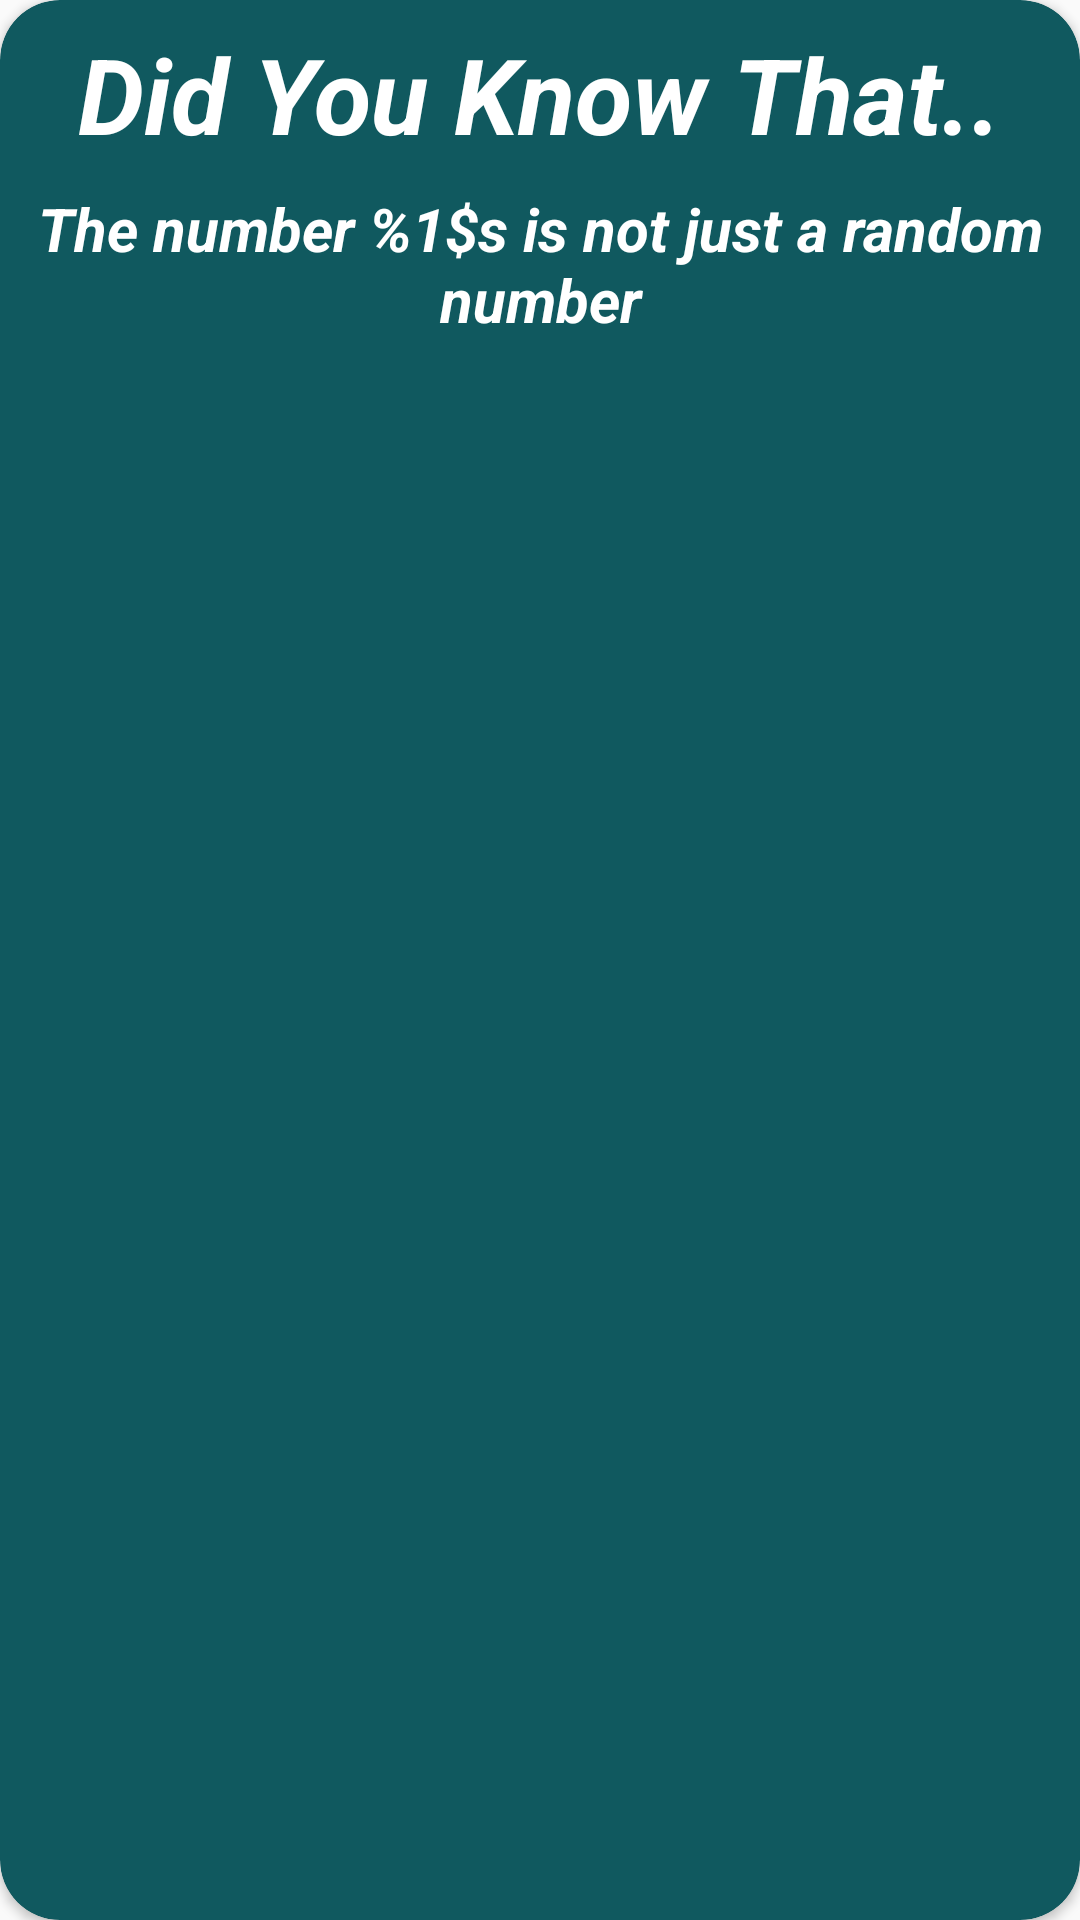

Layout XML and referenced resources for this Android screen:
<!-- AndroidManifest.xml: application theme AppTheme -->
<!-- res/layout/trivia_popup_layout.xml -->
<?xml version="1.0" encoding="utf-8"?>
<androidx.cardview.widget.CardView xmlns:android="http://schemas.android.com/apk/res/android"
    xmlns:app="http://schemas.android.com/apk/res-auto"
    android:layout_width="match_parent"
    android:layout_height="wrap_content"
    android:layout_margin="@dimen/game_popup_margin"
    app:cardBackgroundColor="@color/colorBackground"
    app:cardCornerRadius="20dp">

    <androidx.constraintlayout.widget.ConstraintLayout
        android:layout_width="match_parent"
        android:layout_height="match_parent">

        <TextView
            android:id="@+id/tvTriviaTitle"
            android:layout_width="wrap_content"
            android:layout_height="wrap_content"
            android:layout_margin="@dimen/mtrl_card_spacing_custom"
            android:text="@string/trivia_title"
            android:textColor="@android:color/white"
            android:textSize="35sp"
            android:textStyle="bold|italic"
            app:layout_constraintEnd_toEndOf="parent"
            app:layout_constraintStart_toStartOf="parent"
            app:layout_constraintTop_toTopOf="parent" />

        <TextView
            android:id="@+id/tvTriviaSubTitle"
            android:layout_width="wrap_content"
            android:layout_height="wrap_content"
            android:layout_margin="@dimen/mtrl_card_spacing_custom"
            android:text="@string/trivia_subtitle"
            android:textAlignment="center"
            android:textColor="@android:color/white"
            android:textSize="20sp"
            android:textStyle="bold|italic"
            app:layout_constraintEnd_toEndOf="parent"
            app:layout_constraintStart_toStartOf="parent"
            app:layout_constraintTop_toBottomOf="@+id/tvTriviaTitle" />

        <TextView
            android:id="@+id/tvTriviaContent"
            android:layout_width="wrap_content"
            android:layout_height="wrap_content"
            android:layout_margin="@dimen/mtrl_card_spacing_custom"
            android:textAlignment="center"
            android:textSize="15sp"
            android:textStyle="italic"
            android:textColor="@android:color/white"
            app:layout_constraintBottom_toBottomOf="parent"
            app:layout_constraintEnd_toEndOf="parent"
            app:layout_constraintStart_toStartOf="parent"
            app:layout_constraintTop_toBottomOf="@+id/tvTriviaSubTitle" />
    </androidx.constraintlayout.widget.ConstraintLayout>
</androidx.cardview.widget.CardView>
<!-- resources referenced by this layout -->
<resources>
  <color name="colorBackground">#10595F</color>
  <dimen name="game_popup_margin">16dp</dimen>
  <dimen name="mtrl_card_spacing_custom">8dp</dimen>
  <string name="trivia_subtitle">The number %1$s is not just a random number</string>
  <string name="trivia_title">Did You Know That..</string>
  <style name="AppTheme" parent="Theme.AppCompat.Light.DarkActionBar">
          
          <item name="colorPrimary">@color/colorPrimary</item>
          <item name="colorPrimaryDark">@color/colorPrimaryDark</item>
          <item name="colorAccent">@color/colorAccent</item>
      </style>
  <color name="colorPrimary">#008577</color>
  <color name="colorPrimaryDark">#00574B</color>
  <color name="colorAccent">#D81B60</color>
</resources>
